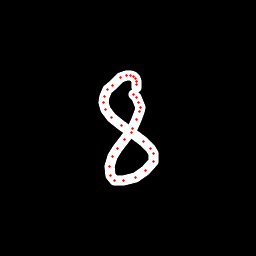

Data behind this chart, as committed beside it:
x, y, hover, eod
136.4, 87.91, 0.0, 0.0
136.2, 84.62, 0.0, 0.0
136.6, 81.22, 0.0, 0.0
135.4, 79, 0.0, 0.0
133.3, 76.88, 0.0, 0.0
130.5, 75.9, 0.0, 0.0
126.6, 75.64, 0.0, 0.0
120.7, 77.95, 0.0, 0.0
112.3, 85.02, 0.0, 0.0
107.5, 89.98, 0.0, 0.0
104.4, 96.65, 0.0, 0.0
104, 102.8, 0.0, 0.0
105.7, 110, 0.0, 0.0
111.7, 117.2, 0.0, 0.0
121.8, 125.7, 0.0, 0.0
132, 132.9, 0.0, 0.0
143.2, 141.7, 0.0, 0.0
150.8, 148.9, 0.0, 0.0
154, 153.5, 0.0, 0.0
153.1, 161.3, 0.0, 0.0
145.7, 170.1, 0.0, 0.0
135.9, 177.1, 0.0, 0.0
123.4, 180.7, 0.0, 0.0
114.6, 180.1, 0.0, 0.0
110.2, 175.7, 0.0, 0.0
109.4, 166.4, 0.0, 0.0
112.2, 157, 0.0, 0.0
117.2, 148.3, 0.0, 0.0
124.5, 139.1, 0.0, 0.0
132.3, 128.8, 0.0, 0.0
137, 119.5, 0.0, 0.0
139.4, 111.2, 0.0, 0.0
140, 107.1, 0.0, 0.0
138.5, 102.6, 0.0, 0.0
136.2, 98, 0.0, 0.0
133.4, 94.85, 0.0, 1.0
